pico-8 play session: hold ← + tap ❎, after a click and taps of 🅾, ❎, 🅾+❎, 🅾 in the second before t = 0

[t = 8 s] hold ← ~8s, tap ❎ ~14×
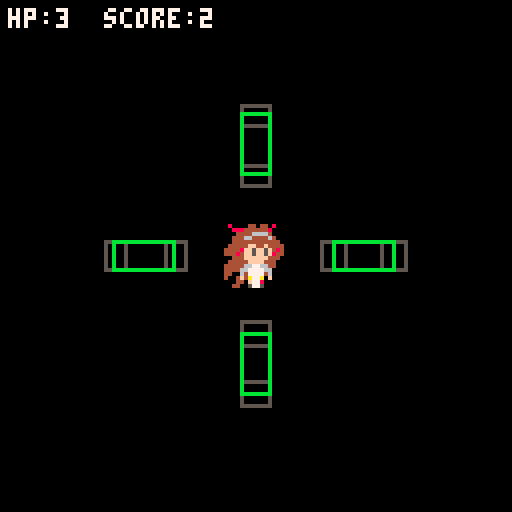

pico-8 cartridge
version 43
__lua__
--parryalter
--by qurredev

--config
bpm = 120
beat_time = 60/bpm
approach_beats = 4

perfect_window=0.1
hit_window = 0.25


judge = {text="", col=7,timer=0}

-- 0 is from below, 1 from right, 2 from above, 3 from left
-- ox, oy, spawn pos | tx ty pos where sword touches player
-- s,w,h = sprite, width, height in tiles \ btn that parries
dirs = {
	[0]= {ox=60,oy=128,tx=60,ty=72,s=1,w=1,h=2, btn=3},
	[1]= {ox=128,oy=60,tx=72,ty=60,s=33,w=2,h=1, btn=1},
	[2]= {ox=60,oy=-16,tx=60,ty=40,s=2,w=1,h=2, btn=2},
	[3]= {ox=-16,oy=60,tx=40,ty=60,s=49,w=2,h=1, btn=0},
}


function _init()
	start_time = time()
	current_beat = 0
	swords = {}
	next_note = 1
	health = 6
	score = 0
	debug =true
	
	--chart
	charts = {
		{beat=4,dir=0},
		{beat=8,dir=1},
		{beat=12,dir=2},
		{beat=16,dir=3},
		}
		
end

function _update()
	current_beat = (time()-start_time)/beat_time
	
	spawn_notes()
	handle_input()
	
	for s in all(swords) do
		--sword reached the player without being parried
		if current_beat >= s.hit_beat then
		 del(swords,s)
		 health -=1
		 show_judge("miss",8)
		end
	end
	if judge.timer>0 then judge.timer -= 1 end
end

function _draw()
 cls(0)
 spr(4,56,56,2,2)	-- player
 
 if debug then draw_debug() end
	
 --sword
 for s in all(swords) do
 	local t = sword_t(s)
 	spr(s.d.s, pos_x(s.d,t), pos_y(s.d,t), s.d.w, s.d.h)
 end
 
 print("hp:"..health.."  score:"..score,2,2,7)
	if judge.timer>0 then
		print(judge.text,2,10,judge.col)
	end
end


--sword making
-- 0 1 2 3
-- ⬆️⬅️⬇️➡️

function new_sword(dir,parry_beat)
	return {
		dir = dir,
		d = dirs[dir],
		parry_beat = parry_beat,
		start_beat = parry_beat - approach_beats,
		hit_beat=parry_beat+1
	}
end

function lerp(a,b,t)
	return a+(b-a)*t
end

--t=0 atspawn, t=1 touching player
function pos_x(d,t) return lerp(d.ox,d.tx,t) end
function pos_y(d,t) return lerp(d.oy,d.ty,t) end

function sword_t(s)
		return(current_beat-s.start_beat)/(approach_beats+1)
	end

function spawn_notes()
	local c = charts[next_note]
	while c and current_beat >= c.beat-approach_beats do
		add(swords, new_sword(c.dir, c.beat))
		next_note +=1
		c = charts[next_note]
	end
end

--parry
function handle_input()
	for dir=0,3 do
		if btnp(dirs[dir].btn) then
			if not try_parry(dir) then
				--pressed with nothing in the window
				--add penalty or cooldown
			end
		end
	end
end

function try_parry(dir)
	for s in all(swords) do
		local diff = abs(current_beat-s.parry_beat)
		if s.dir==dir and diff<=hit_window then
			del(swords,s)
		
			if diff<= perfect_window then
				score+=2
				show_judge("perfect",10)
			else
				score+= 1
				if current_beat < s.parry_beat then
					show_judge("good (early)",12)
				else
					show_judge("good (late)",9)
				end
				
			end
			return true
		end
	end
	return false
end

function show_judge(text, col)
	judge.text=text
	judge.col=col
	judge.timer=30
end

--green perfect, grey window edges
function draw_debug()
	local tp = approach_beats/(approach_beats+1)
	local tw = hit_window/(approach_beats+1)
	for dir=0,3 do
		local d = dirs[dir]
		local w,h = d.w*8-1, d.h*8-1
		for t in all({tp-tw,tp+tw}) do
			local x,y = pos_x(d,t), pos_y(d,t)
			rect(x,y,x+w,y+h,5)
		end
		local x,y = pos_x(d,tp), pos_y(d,tp)
		rect(x,y,x+w,y+h,11)
	end
end
__gfx__
00000000000670000006600000000000080000440440800000000000000000000000000000000000000000000000000000000000000000000000000000000000
00000000000670000006600000000000008884444448000000000000000000000000000000000000000000000000000000000000000000000000000000000000
00700700000670000066660000000000000444466664000000000000000000000000000000000000000000000000000000000000000000000000000000000000
00077000006677006665066600000000004446644446400000000000000000000000000000000000000000000000000000000000000000000000000000000000
00077000006677000060660000000000004444444444440000000000000000000000000000000000000000000000000000000000000000000000000000000000
00700700006677000066670000000000044444ff44f4444000000000000000000000000000000000000000000000000000000000000000000000000000000000
0000000000667700006677000000000044448ff5ff5f484000000000000000000000000000000000000000000000000000000000000000000000000000000000
0000000000667700006677000000000044484ff5ff5f844000000000000000000000000000000000000000000000000000000000000000000000000000000000
0000000000667700006677000000000000444ffffff4440000000000000000000000000000000000000000000000000000000000000000000000000000000000
00000000006677000066770000000000044444ffff44400000000000000000000000000000000000000000000000000000000000000000000000000000000000
00000000006667000066770000000000444446677664400000000000000000000000000000000000000000000000000000000000000000000000000000000000
00000000006066000066770000000000444466777766000000000000000000000000000000000000000000000000000000000000000000000000000000000000
00000000666506660066770000000000440064777746000000000000000000000000000000000000000000000000000000000000000000000000000000000000
000000000066660000067000000000004004f4a77a0f000000000000000000000000000000000000000000000000000000000000000000000000000000000000
00000000000660000006700000000000000440f77800000000000000000000000000000000000000000000000000000000000000000000000000000000000000
00000000000660000006700000000000004400577500000000000000000000000000000000000000000000000000000000000000000000000000000000000000
00000000000000000000600000000000000000000000000000000000000000000000000000000000000000000000000000000000000000000000000000000000
00000000000000000000600000000000000000000000000000000000000000000000000000000000000000000000000000000000000000000000000000000000
00000000000777777776660000000000000000000000000000000000000000000000000000000000000000000000000000000000000000000000000000000000
00000000777777777766066600000000000000000000000000000000000000000000000000000000000000000000000000000000000000000000000000000000
00000000666666666660566600000000000000000000000000000000000000000000000000000000000000000000000000000000000000000000000000000000
00000000000666666666660000000000000000000000000000000000000000000000000000000000000000000000000000000000000000000000000000000000
00000000000000000000600000000000000000000000000000000000000000000000000000000000000000000000000000000000000000000000000000000000
00000000000000000000600000000000000000000000000000000000000000000000000000000000000000000000000000000000000000000000000000000000
00000000000600000000000000000000000000000000000000000000000000000000000000000000000000000000000000000000000000000000000000000000
00000000000600000000000000000000000000000000000000000000000000000000000000000000000000000000000000000000000000000000000000000000
00000000006667777777700000000000000000000000000000000000000000000000000000000000000000000000000000000000000000000000000000000000
00000000666066777777777700000000000000000000000000000000000000000000000000000000000000000000000000000000000000000000000000000000
00000000666506666666666600000000000000000000000000000000000000000000000000000000000000000000000000000000000000000000000000000000
00000000006666666666600000000000000000000000000000000000000000000000000000000000000000000000000000000000000000000000000000000000
00000000000600000000000000000000000000000000000000000000000000000000000000000000000000000000000000000000000000000000000000000000
00000000000600000000000000000000000000000000000000000000000000000000000000000000000000000000000000000000000000000000000000000000
